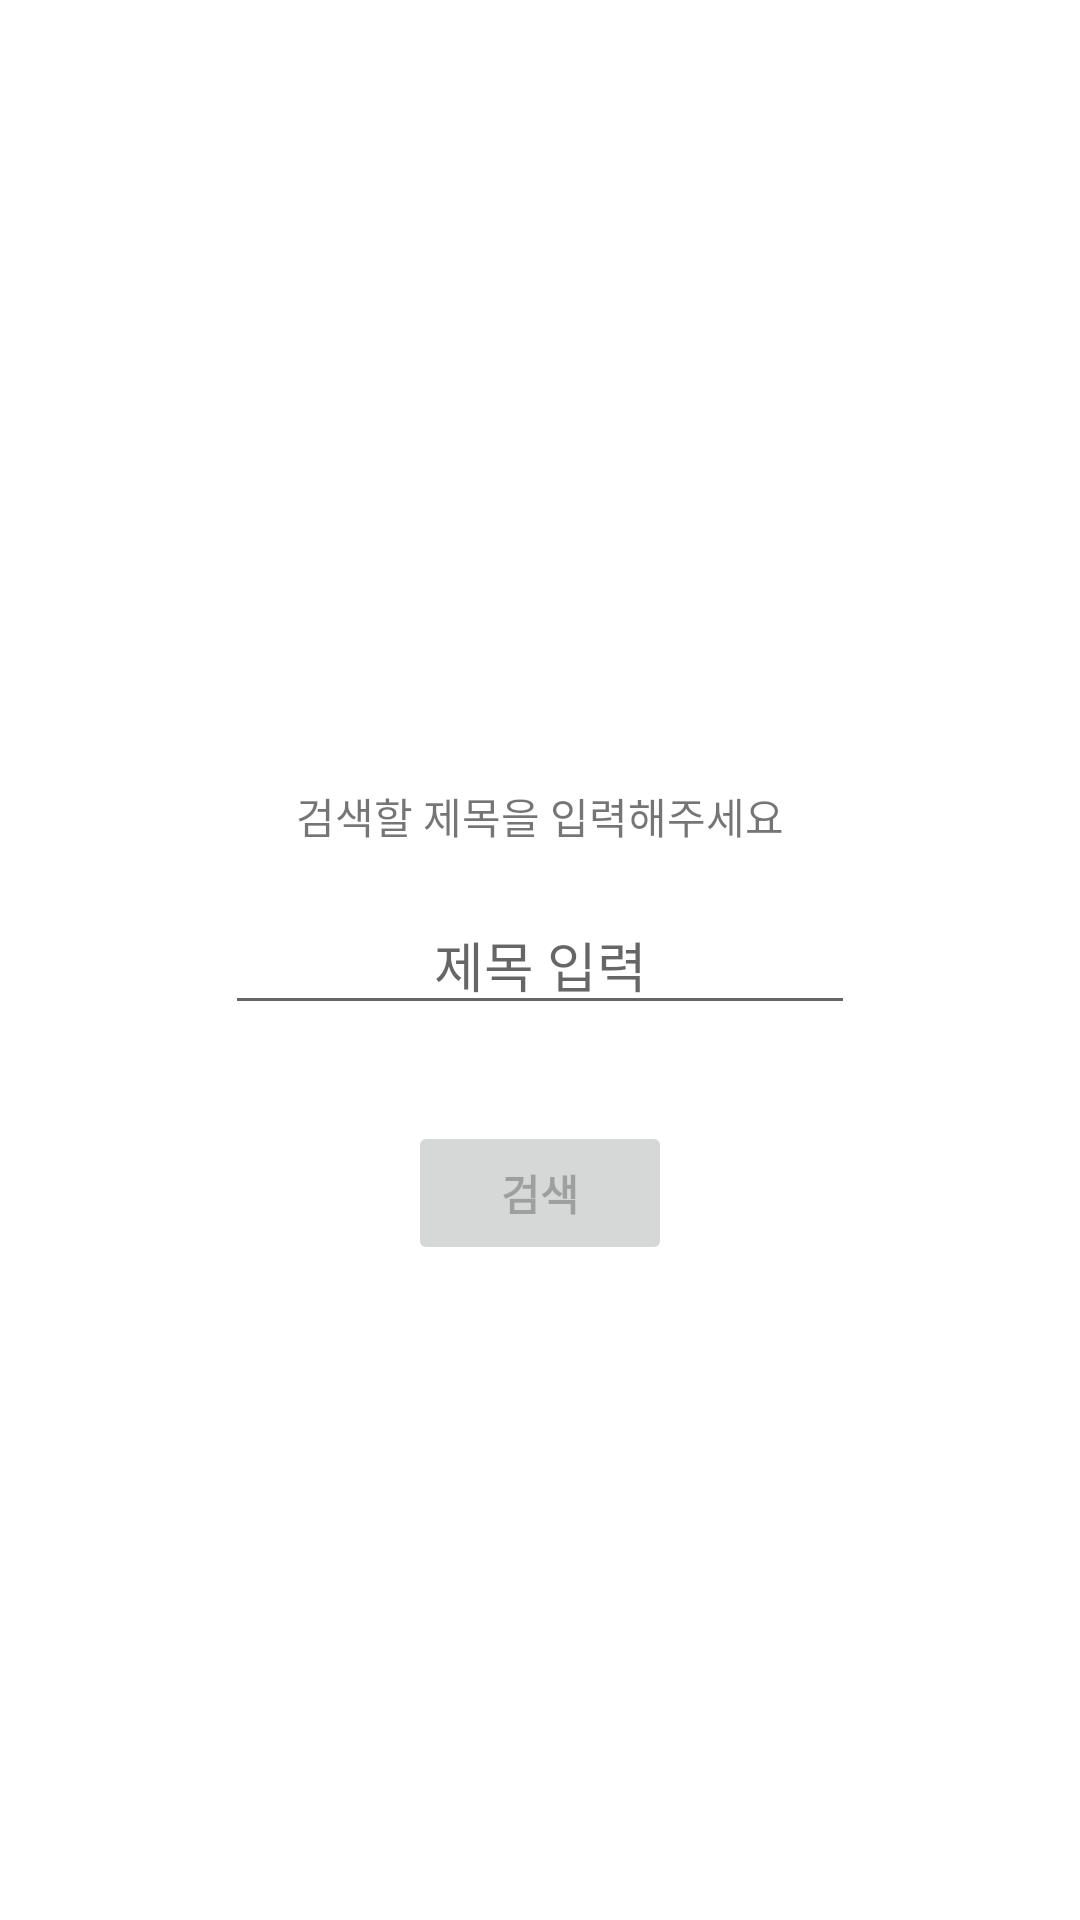

This screen was rendered from an Android layout file. Write that file and the resources it references.
<!-- AndroidManifest.xml: application theme Theme.Android_proj1 -->
<!-- res/layout/fragment_search.xml -->
<?xml version="1.0" encoding="utf-8"?>
<androidx.constraintlayout.widget.ConstraintLayout xmlns:android="http://schemas.android.com/apk/res/android"
    android:layout_width="match_parent"
    android:layout_height="match_parent"
    xmlns:tools="http://schemas.android.com/tools"
    xmlns:app="http://schemas.android.com/apk/res-auto"
    tools:context=".MainActivity">

    <TextView
        android:id="@+id/textView"
        android:layout_width="wrap_content"
        android:layout_height="wrap_content"
        android:layout_marginBottom="16dp"
        android:text="검색할 제목을 입력해주세요"
        app:layout_constraintBottom_toTopOf="@+id/et_title"
        app:layout_constraintEnd_toEndOf="parent"
        app:layout_constraintStart_toStartOf="parent" />

    <EditText
        android:id="@+id/et_title"
        android:layout_width="wrap_content"
        android:layout_height="wrap_content"
        android:ems="10"
        android:hint="제목 입력"
        android:inputType="textPersonName"
        android:maxLength="18"
        android:singleLine="true"
        android:textAlignment="center"
        app:layout_constraintBottom_toBottomOf="parent"
        app:layout_constraintEnd_toEndOf="parent"
        app:layout_constraintStart_toStartOf="parent"
        app:layout_constraintTop_toTopOf="parent" />

    <Button
        android:id="@+id/btn_selete"
        android:layout_width="wrap_content"
        android:layout_height="wrap_content"
        android:layout_marginTop="32dp"
        android:enabled="false"
        android:text="검색"
        android:textStyle="bold"
        app:layout_constraintEnd_toEndOf="parent"
        app:layout_constraintStart_toStartOf="parent"
        app:layout_constraintTop_toBottomOf="@+id/et_title" />

</androidx.constraintlayout.widget.ConstraintLayout>
<!-- resources referenced by this layout -->
<resources>
  <style name="Theme.Android_proj1" parent="Theme.MaterialComponents.DayNight.DarkActionBar">
          
          <item name="colorPrimary">@color/purple_500</item>
          <item name="colorPrimaryVariant">@color/purple_700</item>
          <item name="colorOnPrimary">@color/white</item>
          
          <item name="colorSecondary">@color/teal_200</item>
          <item name="colorSecondaryVariant">@color/teal_700</item>
          <item name="colorOnSecondary">@color/black</item>
          
          <item name="android:statusBarColor">?attr/colorPrimaryVariant</item>
          
      </style>
  <!-- not gathered from this repository: default colours our renderer supplied (Android Studio template values) -->
  <color name="purple_500">#FF6200EE</color>
  <color name="purple_700">#FF3700B3</color>
  <color name="teal_200">#FF03DAC5</color>
  <color name="teal_700">#FF018786</color>
  <color name="black">#FF000000</color>
  <color name="white">#FFFFFFFF</color>
</resources>
